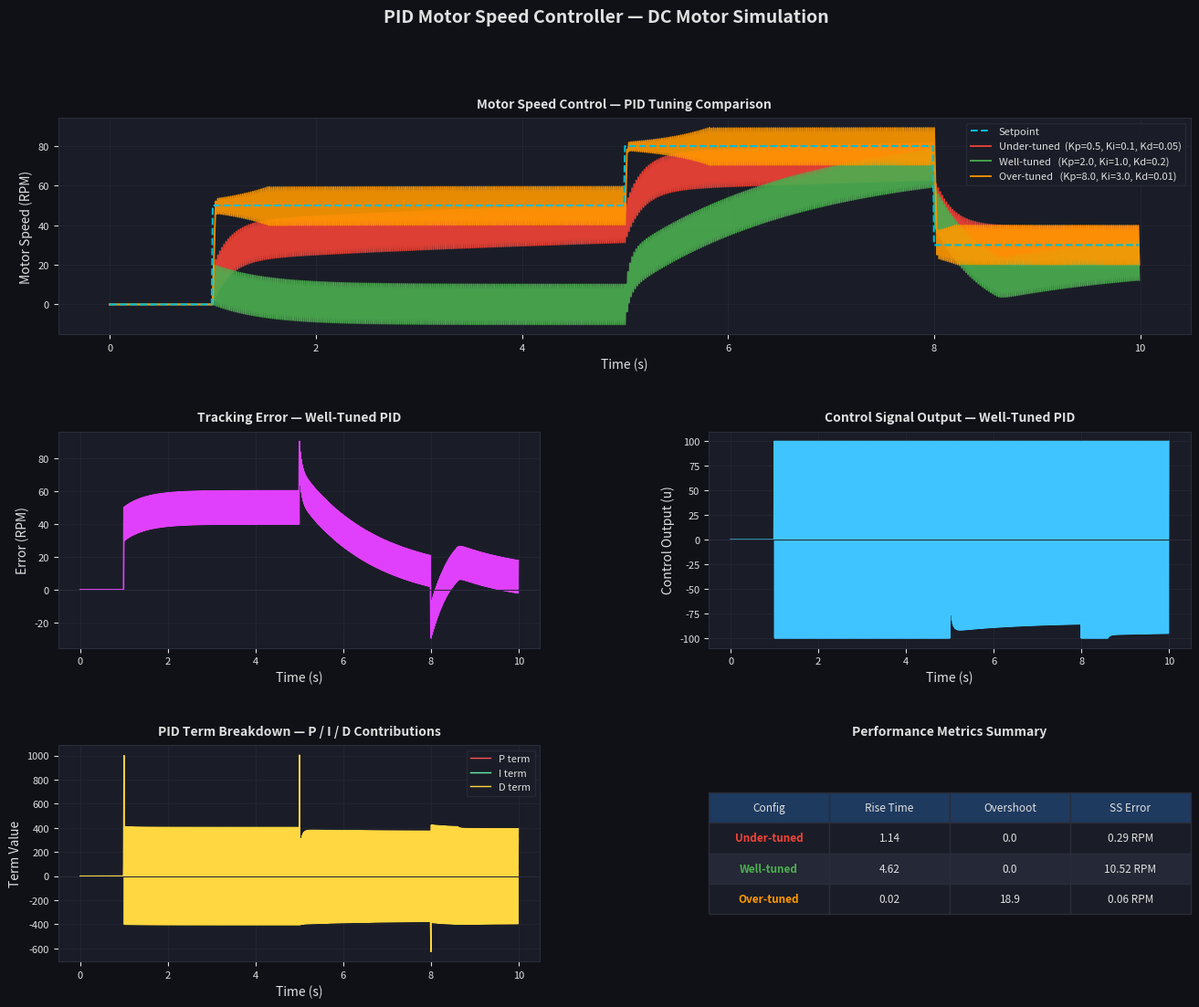

Python code for this plot: (Note: this script raises an exception after producing the figure.)
import numpy as np
import matplotlib.pyplot as plt
import matplotlib.gridspec as gridspec

# ─────────────────────────────────────────
#  PID Controller Class
# ─────────────────────────────────────────

class PIDController:
    """
    Discrete-time PID Controller with anti-windup.

    Parameters
    ----------
    Kp : float  — Proportional gain
    Ki : float  — Integral gain
    Kd : float  — Derivative gain
    dt : float  — Time step (seconds)
    output_limit : tuple — (min, max) output saturation
    """

    def __init__(self, Kp, Ki, Kd, dt, output_limit=(-100, 100)):
        self.Kp = Kp
        self.Ki = Ki
        self.Kd = Kd
        self.dt = dt
        self.output_min, self.output_max = output_limit

        self._integral = 0.0
        self._prev_error = 0.0

    def reset(self):
        self._integral = 0.0
        self._prev_error = 0.0

    def compute(self, setpoint, measurement):
        error = setpoint - measurement

        # Proportional term
        P = self.Kp * error

        # Integral term with anti-windup clamping
        self._integral += error * self.dt
        I = self.Ki * self._integral

        # Derivative term (based on error change)
        derivative = (error - self._prev_error) / self.dt
        D = self.Kd * derivative
        self._prev_error = error

        # Total output with saturation
        output = P + I + D
        output = np.clip(output, self.output_min, self.output_max)

        return output, P, I, D


# ─────────────────────────────────────────
#  DC Motor Model (First-Order System)
# ─────────────────────────────────────────

class DCMotor:
    """
    Simplified first-order DC motor model.
    
    Transfer function: G(s) = K / (tau*s + 1)
    Discretized with Euler method.

    Parameters
    ----------
    K   : float — Motor gain (RPM per unit input)
    tau : float — Time constant (seconds)
    dt  : float — Time step
    """

    def __init__(self, K=10.0, tau=0.5, dt=0.01):
        self.K = K
        self.tau = tau
        self.dt = dt
        self.speed = 0.0  # Initial speed (RPM)

    def reset(self):
        self.speed = 0.0

    def update(self, control_input):
        # Euler discretization: speed[n+1] = speed[n] + dt/tau * (K*u - speed[n])
        d_speed = (self.dt / self.tau) * (self.K * control_input - self.speed)
        self.speed += d_speed
        return self.speed


# ─────────────────────────────────────────
#  Simulation Function
# ─────────────────────────────────────────

def run_simulation(Kp, Ki, Kd, setpoint_profile, t, label, color):
    dt = t[1] - t[0]
    pid = PIDController(Kp, Ki, Kd, dt, output_limit=(-100, 100))
    motor = DCMotor(K=10.0, tau=0.5, dt=dt)

    speeds, outputs, P_terms, I_terms, D_terms, errors = [], [], [], [], [], []

    for i, ti in enumerate(t):
        sp = setpoint_profile[i]
        speed = motor.speed
        control, P, I, D = pid.compute(sp, speed)
        motor.update(control)

        speeds.append(speed)
        outputs.append(control)
        P_terms.append(P)
        I_terms.append(I)
        D_terms.append(D)
        errors.append(sp - speed)

    return {
        'label': label,
        'color': color,
        'speed': np.array(speeds),
        'output': np.array(outputs),
        'P': np.array(P_terms),
        'I': np.array(I_terms),
        'D': np.array(D_terms),
        'error': np.array(errors),
    }


# ─────────────────────────────────────────
#  Simulation Setup
# ─────────────────────────────────────────

dt = 0.01
t = np.arange(0, 10, dt)

# Setpoint profile: step up, hold, step down, hold
setpoint = np.zeros(len(t))
setpoint[t >= 1]  = 50    # Step to 50 RPM at t=1s
setpoint[t >= 5]  = 80    # Step to 80 RPM at t=5s
setpoint[t >= 8]  = 30    # Step to 30 RPM at t=8s

# Three tuning configurations
configs = [
    {'Kp': 0.5, 'Ki': 0.1, 'Kd': 0.05, 'label': 'Under-tuned  (Kp=0.5, Ki=0.1, Kd=0.05)', 'color': '#F44336'},
    {'Kp': 2.0, 'Ki': 1.0, 'Kd': 0.2,  'label': 'Well-tuned   (Kp=2.0, Ki=1.0, Kd=0.2)',  'color': '#4CAF50'},
    {'Kp': 8.0, 'Ki': 3.0, 'Kd': 0.01, 'label': 'Over-tuned   (Kp=8.0, Ki=3.0, Kd=0.01)', 'color': '#FF9800'},
]

results = [run_simulation(c['Kp'], c['Ki'], c['Kd'], setpoint, t, c['label'], c['color']) for c in configs]
well = results[1]  # Use well-tuned for detailed breakdown


# ─────────────────────────────────────────
#  Plotting
# ─────────────────────────────────────────

fig = plt.figure(figsize=(16, 12))
fig.patch.set_facecolor('#0F1117')
gs = gridspec.GridSpec(3, 2, hspace=0.45, wspace=0.35)

DARK_BG  = '#1A1D27'
GRID_CLR = '#2A2D3A'
TEXT_CLR = '#E0E0E0'
SP_CLR   = '#00BCD4'

def style_ax(ax, title):
    ax.set_facecolor(DARK_BG)
    ax.set_title(title, color=TEXT_CLR, fontsize=10, fontweight='bold', pad=8)
    ax.tick_params(colors=TEXT_CLR, labelsize=8)
    ax.xaxis.label.set_color(TEXT_CLR)
    ax.yaxis.label.set_color(TEXT_CLR)
    for spine in ax.spines.values():
        spine.set_edgecolor(GRID_CLR)
    ax.grid(True, color=GRID_CLR, linewidth=0.5, alpha=0.8)

# ── Plot 1: PID Tuning Comparison ──────────────────────────────────
ax1 = fig.add_subplot(gs[0, :])
ax1.plot(t, setpoint, '--', color=SP_CLR, linewidth=1.5, label='Setpoint', zorder=5)
for r in results:
    ax1.plot(t, r['speed'], color=r['color'], linewidth=1.4, label=r['label'], alpha=0.9)
style_ax(ax1, 'Motor Speed Control — PID Tuning Comparison')
ax1.set_xlabel('Time (s)')
ax1.set_ylabel('Motor Speed (RPM)')
ax1.legend(fontsize=8, facecolor='#1A1D27', edgecolor=GRID_CLR, labelcolor=TEXT_CLR)

# ── Plot 2: Error over Time (well-tuned) ───────────────────────────
ax2 = fig.add_subplot(gs[1, 0])
ax2.plot(t, well['error'], color='#E040FB', linewidth=1.2)
ax2.axhline(0, color=GRID_CLR, linewidth=0.8)
style_ax(ax2, 'Tracking Error — Well-Tuned PID')
ax2.set_xlabel('Time (s)')
ax2.set_ylabel('Error (RPM)')

# ── Plot 3: Control Output ─────────────────────────────────────────
ax3 = fig.add_subplot(gs[1, 1])
ax3.plot(t, well['output'], color='#40C4FF', linewidth=1.2)
ax3.axhline(0, color=GRID_CLR, linewidth=0.8)
style_ax(ax3, 'Control Signal Output — Well-Tuned PID')
ax3.set_xlabel('Time (s)')
ax3.set_ylabel('Control Output (u)')

# ── Plot 4: PID Term Breakdown ─────────────────────────────────────
ax4 = fig.add_subplot(gs[2, 0])
ax4.plot(t, well['P'], color='#FF5252', linewidth=1.0, label='P term')
ax4.plot(t, well['I'], color='#69F0AE', linewidth=1.0, label='I term')
ax4.plot(t, well['D'], color='#FFD740', linewidth=1.0, label='D term')
ax4.axhline(0, color=GRID_CLR, linewidth=0.8)
style_ax(ax4, 'PID Term Breakdown — P / I / D Contributions')
ax4.set_xlabel('Time (s)')
ax4.set_ylabel('Term Value')
ax4.legend(fontsize=8, facecolor='#1A1D27', edgecolor=GRID_CLR, labelcolor=TEXT_CLR)

# ── Plot 5: Performance Metrics Table ─────────────────────────────
ax5 = fig.add_subplot(gs[2, 1])
ax5.set_facecolor(DARK_BG)
ax5.axis('off')

def calc_metrics(r, sp):
    final = sp[-1]
    # Rise time: 10% to 90% of first step
    step_indices = np.where(np.diff(sp) > 1)[0]
    if len(step_indices) == 0:
        return {'Rise Time': 'N/A', 'Overshoot': 'N/A', 'Steady-State Error': 'N/A'}
    
    idx_start = step_indices[0]
    target = sp[idx_start + 1]
    low, high = 0.1 * target, 0.9 * target
    try:
        t_low  = next(i for i in range(idx_start, len(r['speed'])) if r['speed'][i] >= low)
        t_high = next(i for i in range(idx_start, len(r['speed'])) if r['speed'][i] >= high)
        rise_time = (t_high - t_low) * dt
    except StopIteration:
        rise_time = float('nan')

    peak = np.max(r['speed'][idx_start:idx_start + int(3/dt)])
    overshoot = max(0, (peak - target) / target * 100)
    ss_error = abs(np.mean(r['speed'][-int(1/dt):]) - sp[-int(1/dt)])

    return {
        'Rise Time (s)':       f"{rise_time:.2f}",
        'Overshoot (%):':      f"{overshoot:.1f}",
        'Steady-State Err.:':  f"{ss_error:.2f} RPM",
    }

rows = []
names = ['Under-tuned', 'Well-tuned', 'Over-tuned']
colors_row = ['#F44336', '#4CAF50', '#FF9800']
for i, r in enumerate(results):
    m = calc_metrics(r, setpoint)
    rows.append([names[i]] + list(m.values()))

col_labels = ['Config', 'Rise Time', 'Overshoot', 'SS Error']
table = ax5.table(
    cellText=rows,
    colLabels=col_labels,
    loc='center',
    cellLoc='center',
)
table.auto_set_font_size(False)
table.set_fontsize(8.5)
table.scale(1, 2.0)

for (row, col), cell in table.get_celld().items():
    cell.set_facecolor('#252836' if row % 2 == 0 else DARK_BG)
    cell.set_edgecolor(GRID_CLR)
    cell.set_text_props(color=TEXT_CLR)
    if row == 0:
        cell.set_facecolor('#1E3A5F')
    if col == 0 and row > 0:
        cell.set_text_props(color=colors_row[row - 1], fontweight='bold')

ax5.set_title('Performance Metrics Summary', color=TEXT_CLR, fontsize=10, fontweight='bold', pad=8)

fig.suptitle('PID Motor Speed Controller — DC Motor Simulation',
             color=TEXT_CLR, fontsize=14, fontweight='bold', y=0.98)

plt.savefig('/home/claude/pid_controller/pid_simulation_output.png',
            dpi=150, bbox_inches='tight', facecolor=fig.get_facecolor())
plt.close()
print("Done — pid_simulation_output.png saved.")
